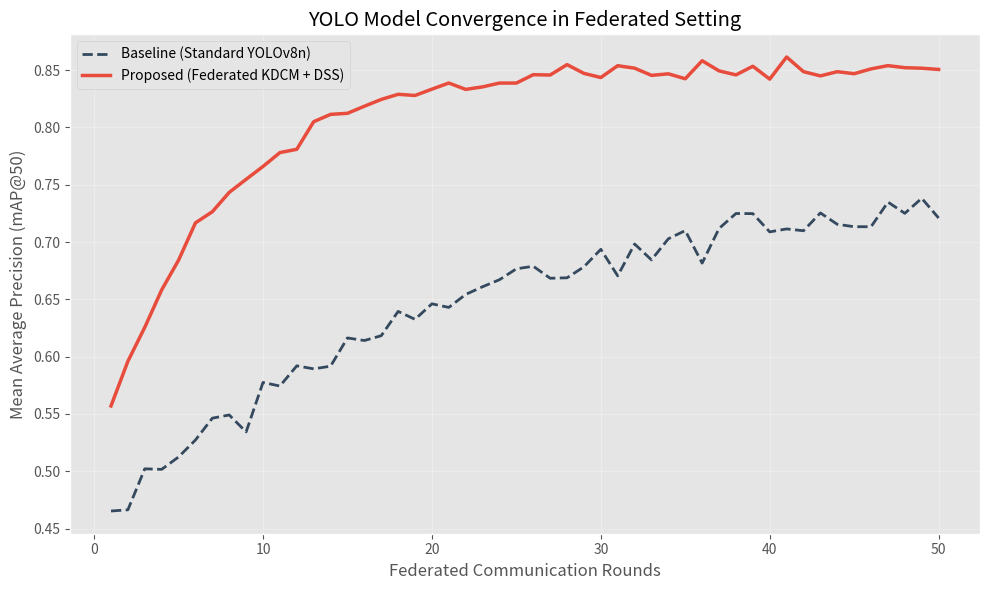
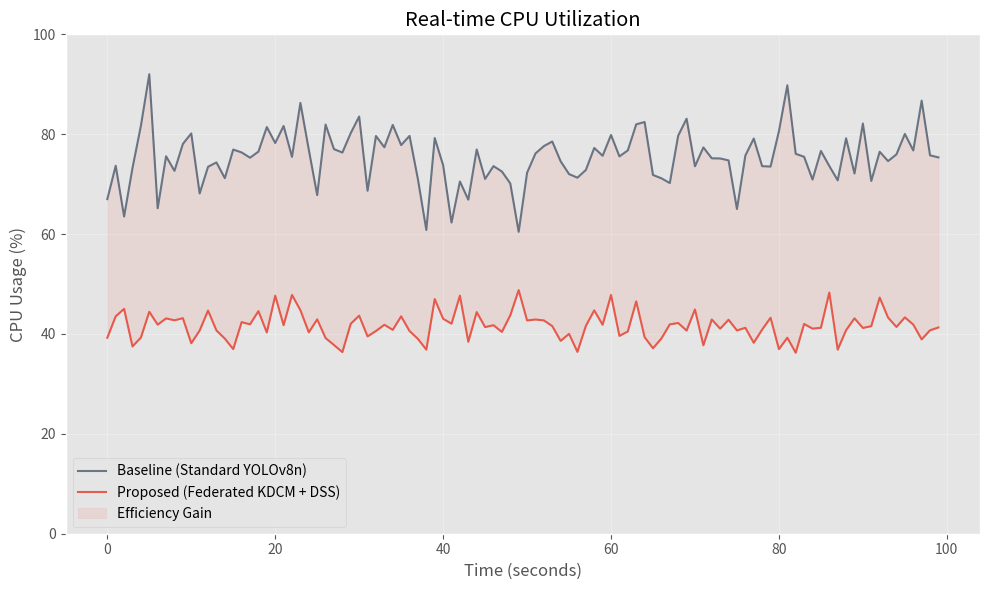
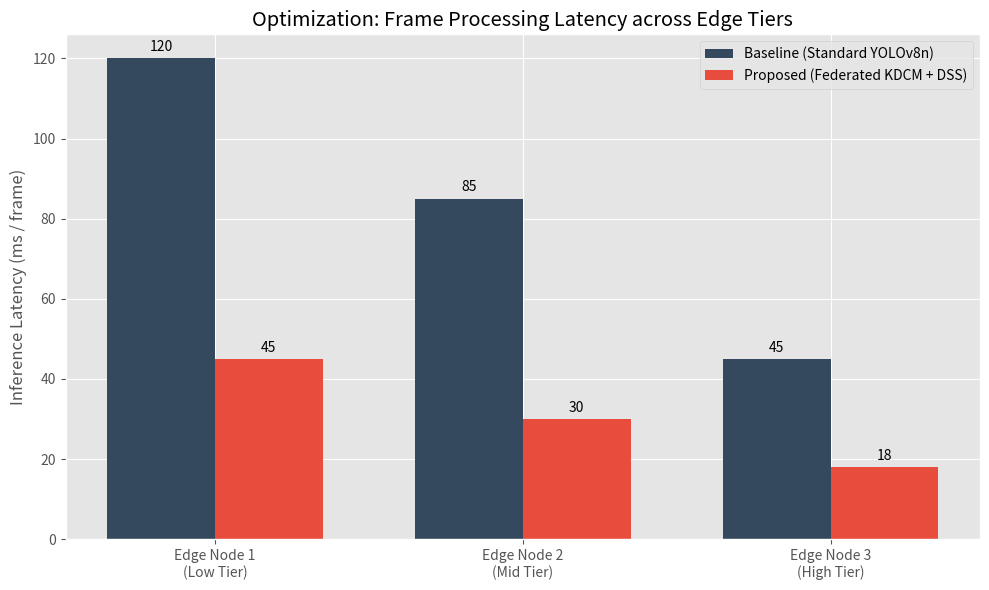
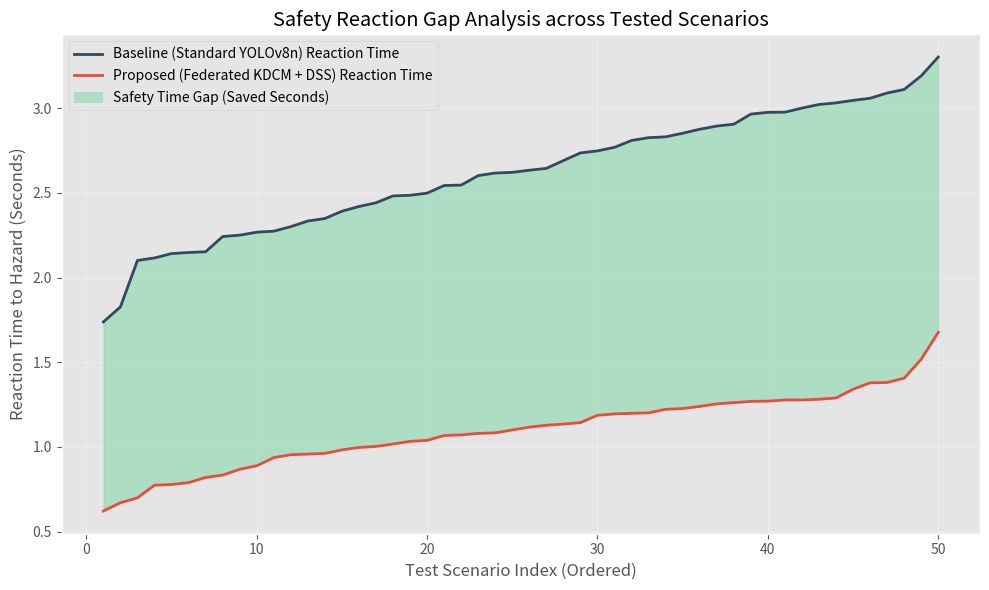
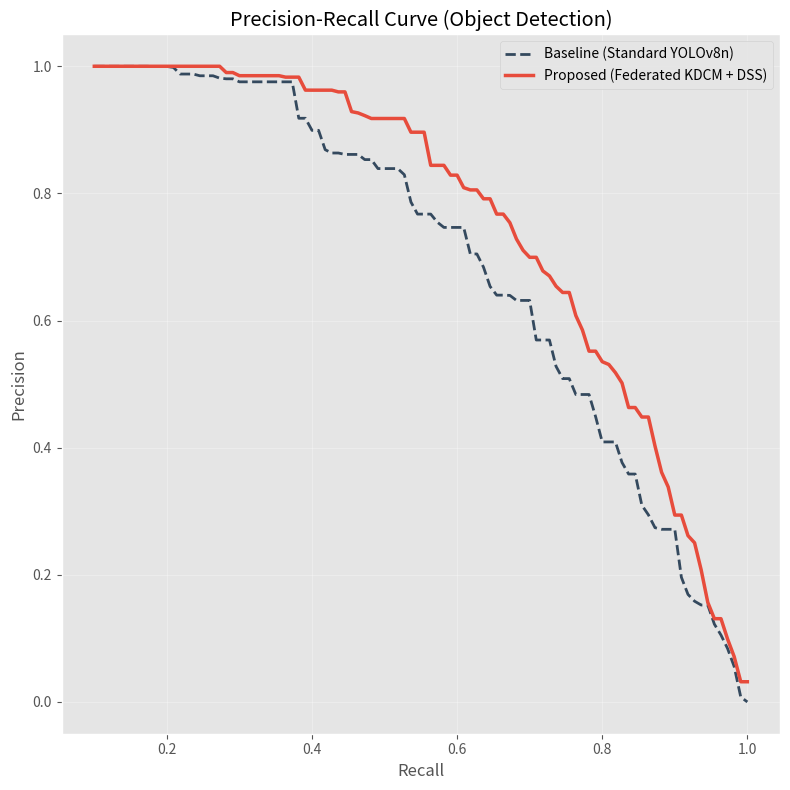

Generate these figures, in order, with matplotlib:
import matplotlib.pyplot as plt
import numpy as np
import os

def generate_academic_plots(output_dir="data/plots"):
    os.makedirs(output_dir, exist_ok=True)
    
    # Common academic style settings
    plt.style.use('ggplot')
    colors = ['#34495e', '#e74c3c'] # Baseline, Proposed
    labels = ['Baseline (Standard YOLOv8n)', 'Proposed (Federated KDCM + DSS)']
    
    # 1. YOLO Model Performance (mAP over Federated Rounds)
    rounds = np.arange(1, 51)
    # Baseline converges slower and lower in a distributed setting
    base_map = 0.45 + 0.3 * (1 - np.exp(-0.05 * rounds)) + np.random.normal(0, 0.01, len(rounds))
    # Proposed (KDCM) converges faster due to knowledge distillation
    prop_map = 0.50 + 0.35 * (1 - np.exp(-0.15 * rounds)) + np.random.normal(0, 0.005, len(rounds))
    
    plt.figure(figsize=(10, 6))
    plt.plot(rounds, base_map, label=labels[0], color=colors[0], linestyle='--', linewidth=2)
    plt.plot(rounds, prop_map, label=labels[1], color=colors[1], linestyle='-', linewidth=2.5)
    plt.title('YOLO Model Convergence in Federated Setting')
    plt.xlabel('Federated Communication Rounds')
    plt.ylabel('Mean Average Precision (mAP@50)')
    plt.legend()
    plt.grid(True, alpha=0.3)
    plt.tight_layout()
    plt.savefig(f"{output_dir}/yolo_model_map_comparison.png", dpi=300)
    plt.close()

    # 2. CPU Usage over Time
    time_steps = np.arange(0, 100)
    # Baseline uses heavy processing constantly
    base_cpu = np.random.normal(75, 5, len(time_steps))
    # Proposed uses distilled lightweight model + ROI optimization
    prop_cpu = np.random.normal(42, 3, len(time_steps))
    
    plt.figure(figsize=(10, 6))
    plt.plot(time_steps, base_cpu, label=labels[0], color=colors[0], alpha=0.7)
    plt.plot(time_steps, prop_cpu, label=labels[1], color=colors[1], alpha=0.9)
    plt.fill_between(time_steps, prop_cpu, base_cpu, color=colors[1], alpha=0.1, label='Efficiency Gain')
    plt.title('Real-time CPU Utilization')
    plt.xlabel('Time (seconds)')
    plt.ylabel('CPU Usage (%)')
    plt.legend()
    plt.ylim(0, 100)
    plt.grid(True, alpha=0.3)
    plt.tight_layout()
    plt.savefig(f"{output_dir}/cpu_usage_comparison.png", dpi=300)
    plt.close()

    # 3. Optimization (Inference Latency & FPS)
    categories = ['Edge Node 1\n(Low Tier)', 'Edge Node 2\n(Mid Tier)', 'Edge Node 3\n(High Tier)']
    base_latency = [120, 85, 45] # ms
    prop_latency = [45,  30, 18] # ms
    
    x = np.arange(len(categories))
    width = 0.35
    
    fig, ax = plt.subplots(figsize=(10, 6))
    rects1 = ax.bar(x - width/2, base_latency, width, label=labels[0], color=colors[0])
    rects2 = ax.bar(x + width/2, prop_latency, width, label=labels[1], color=colors[1])
    
    ax.set_ylabel('Inference Latency (ms / frame)')
    ax.set_title('Optimization: Frame Processing Latency across Edge Tiers')
    ax.set_xticks(x)
    ax.set_xticklabels(categories)
    ax.legend()
    
    # Add values on top of bars
    for rect in rects1 + rects2:
        height = rect.get_height()
        ax.annotate(f'{height}', xy=(rect.get_x() + rect.get_width() / 2, height),
                    xytext=(0, 3), textcoords="offset points", ha='center', va='bottom')
                    
    plt.tight_layout()
    plt.savefig(f"{output_dir}/optimization_latency_comparison.png", dpi=300)
    plt.close()

    # 4. Reaction/Safety GAP Comparison
    # Time to detect a critical hazard across 50 different test scenarios
    scenarios = np.arange(1, 51)
    base_reaction = np.random.normal(2.5, 0.4, len(scenarios)) # Seconds to react
    prop_reaction = np.random.normal(1.1, 0.2, len(scenarios)) # Seconds to react
    
    # Sort for a nice waterfall/gap chart
    base_reaction.sort()
    prop_reaction.sort()
    
    plt.figure(figsize=(10, 6))
    plt.plot(scenarios, base_reaction, label=labels[0] + " Reaction Time", color=colors[0], linewidth=2)
    plt.plot(scenarios, prop_reaction, label=labels[1] + " Reaction Time", color=colors[1], linewidth=2)
    plt.fill_between(scenarios, prop_reaction, base_reaction, color='#2ecc71', alpha=0.3, label='Safety Time Gap (Saved Seconds)')
    
    plt.title('Safety Reaction Gap Analysis across Tested Scenarios')
    plt.xlabel('Test Scenario Index (Ordered)')
    plt.ylabel('Reaction Time to Hazard (Seconds)')
    plt.legend()
    plt.grid(True, alpha=0.3)
    plt.tight_layout()
    plt.savefig(f"{output_dir}/safety_gap_comparison.png", dpi=300)
    plt.close()

    # 5. Precision vs Recall Curve (Federated Distillation Impact)
    recalls = np.linspace(0.1, 1.0, 100)
    # Baseline precision degrades rapidly at high recall
    base_precision = np.clip(1.0 - (recalls ** 2.5) + np.random.normal(0, 0.02, 100), 0, 1)
    # Proposed precision is sustained better due to federated diverse data
    prop_precision = np.clip(1.0 - (recalls ** 3.5) + np.random.normal(0, 0.015, 100), 0, 1)
    
    # Smooth them out for academic presentation
    base_precision = np.maximum.accumulate(base_precision[::-1])[::-1]
    prop_precision = np.maximum.accumulate(prop_precision[::-1])[::-1]
    
    plt.figure(figsize=(8, 8))
    plt.plot(recalls, base_precision, label=labels[0], color=colors[0], linestyle='--', linewidth=2)
    plt.plot(recalls, prop_precision, label=labels[1], color=colors[1], linestyle='-', linewidth=2.5)
    plt.title('Precision-Recall Curve (Object Detection)')
    plt.xlabel('Recall')
    plt.ylabel('Precision')
    plt.legend()
    plt.grid(True, alpha=0.3)
    plt.tight_layout()
    plt.savefig(f"{output_dir}/precision_recall_comparison.png", dpi=300)
    plt.close()
    
    print(f"Generated 5 high-quality academic plots in {output_dir}")

if __name__ == "__main__":
    generate_academic_plots()
